Run: headless pygame with SDL's dummy video driver; simulated clock (each Clock.tick advances the game by its frame time, no real sleeping); random seed 0; keys injected as events and as key.get_pressed() state; no mouse input.
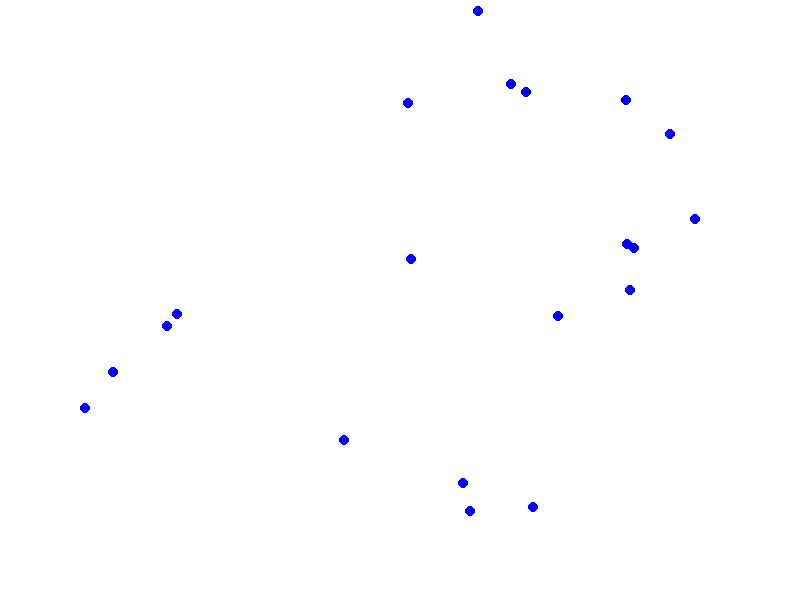
Frame 1 of 4 · flips 1–60 · no input
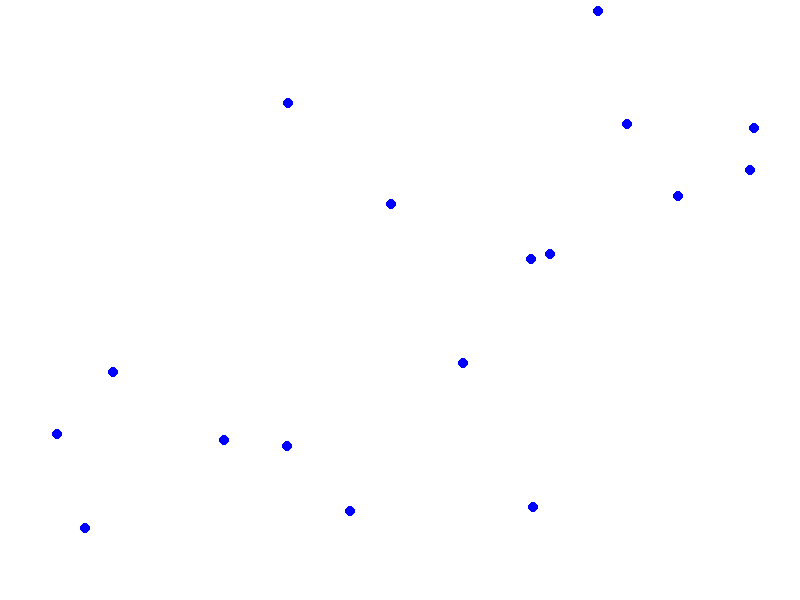
Frame 2 of 4 · flips 61–180 · tapped SPACE, RETURN · held RIGHT (→), D
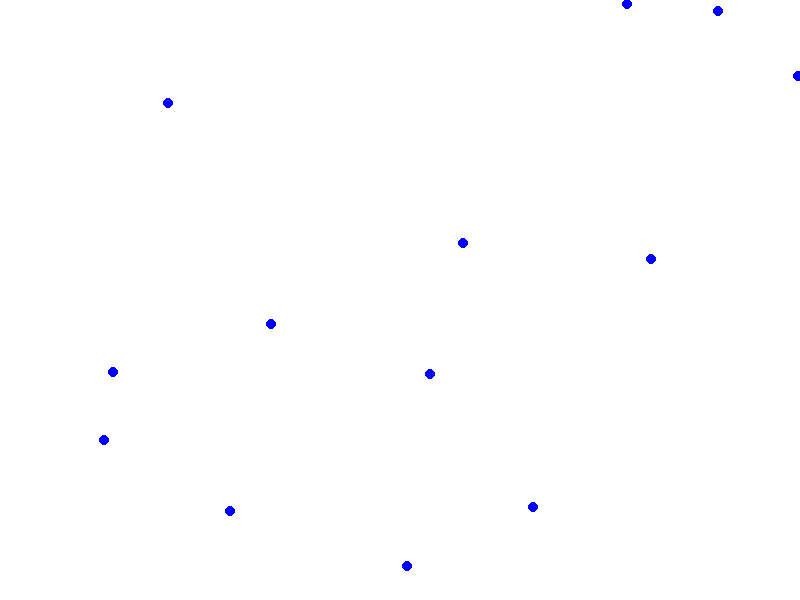
Frame 3 of 4 · flips 181–300 · held DOWN (↓), S
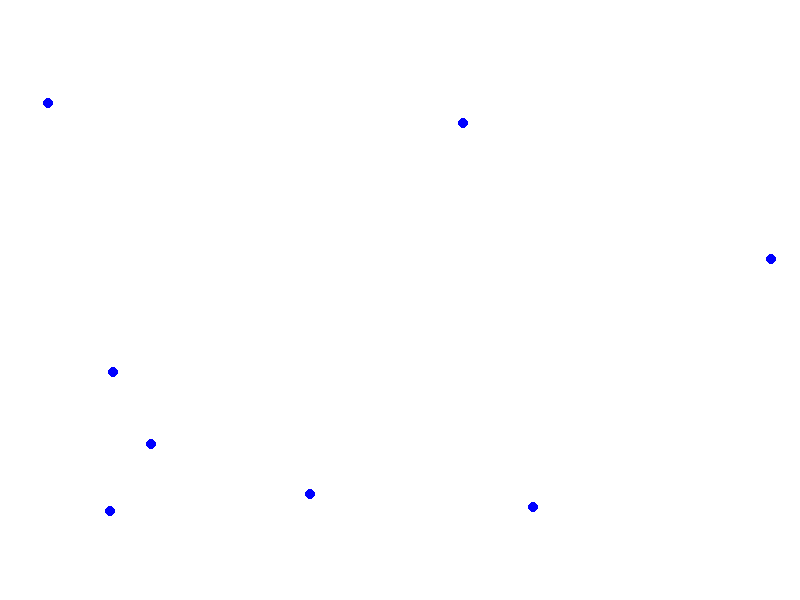
Frame 4 of 4 · flips 301–420 · held LEFT (←), A, UP (↑), W

The pygame program that drew these frames:

import pygame

from random import randint

circles = []

CIRCLE_SIZE = 5


class Circle(object):
    def __init__(self, x, y):
        self.x = x
        self.y = y

        self.xvel = randint(-1, 1)
        self.yvel = randint(-1, 1)


def init_circles(count):
    for c in range(count):
        circles.append(Circle(randint(10, 750), randint(10, 550)))


def update_circles():
    for circle in circles:
        circle.x += circle.xvel
        circle.y += circle.yvel


def main():
    pygame.init()

    # Set up the drawing window
    screen = pygame.display.set_mode([800, 600])

    # Run until the user asks to quit
    running = True

    init_circles(20)

    while running:
        # Did the user click the window close button?
        for event in pygame.event.get():
            if event.type == pygame.QUIT:
                running = False

        # Fill the background with white
        screen.fill((255, 255, 255))

        update_circles()

        for circle in circles:
            # Draw a solid blue circle
            pygame.draw.circle(screen, (0, 0, 255), (circle.x, circle.y), CIRCLE_SIZE)

        # Flip the display
        pygame.display.flip()

    # Done! Time to quit.
    pygame.quit()


if __name__ == "__main__":
    main()
